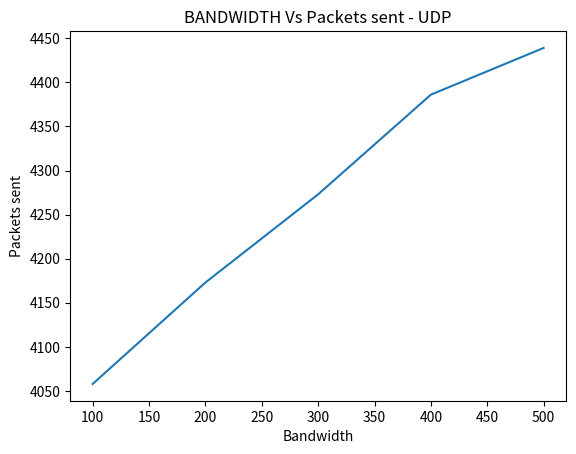

Source code (Python):
import matplotlib.pyplot as plt
x = [100,200,300,400,500]
y = [4058,4173,4273,4386,4439]
plt.title("BANDWIDTH Vs Packets sent - UDP")
plt.xlabel("Bandwidth")
plt.ylabel("Packets sent")
plt.plot(x,y)
plt.show()